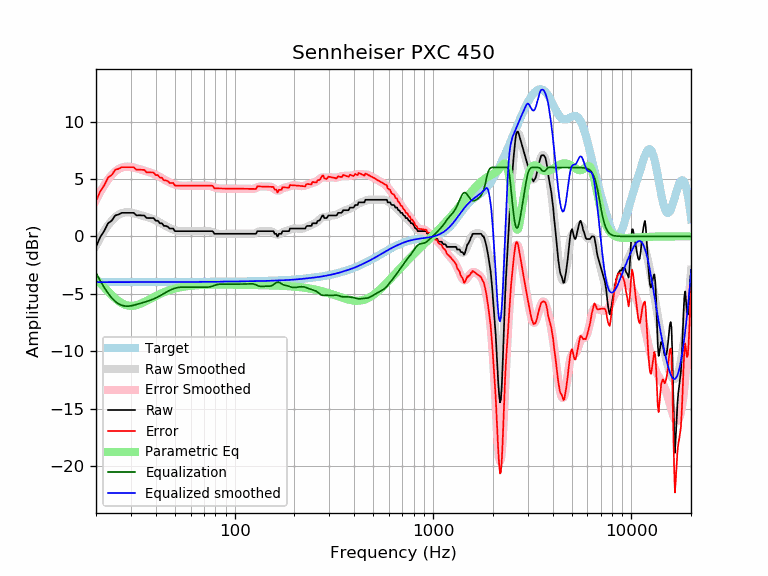

Values plotted in this chart, from the file beside it:
frequency, raw, error, smoothed, error_smoothed, equalization, parametric_eq, equalized_raw, equalized_smoothed, target
20, -0.91, 3.07, -0.81, 3.17, -3.17, -3.70, -4.09, -3.98, -3.98
21, -0.07, 3.91, -0.12, 3.86, -3.86, -4.07, -3.93, -3.98, -3.98
22, 0.47, 4.45, 0.47, 4.45, -4.45, -4.44, -3.97, -3.98, -3.98
23, 1.14, 5.12, 0.97, 4.95, -4.95, -4.79, -3.81, -3.98, -3.98
24, 1.37, 5.35, 1.37, 5.35, -5.35, -5.11, -3.98, -3.98, -3.98
25, 1.82, 5.80, 1.68, 5.66, -5.66, -5.40, -3.83, -3.98, -3.98
26, 1.91, 5.89, 1.89, 5.87, -5.87, -5.63, -3.96, -3.98, -3.98
27, 2.05, 6.03, 2.03, 6.00, -6.00, -5.82, -3.95, -3.98, -3.98
28, 2.05, 6.03, 2.09, 6.06, -6.06, -5.95, -4.01, -3.98, -3.98
29, 2.05, 6.03, 2.10, 6.07, -6.07, -6.03, -4.02, -3.97, -3.97
30, 2.05, 6.02, 2.07, 6.04, -6.04, -6.05, -3.99, -3.97, -3.97
31, 2.05, 6.02, 2.02, 5.99, -5.99, -6.04, -3.94, -3.97, -3.97
32, 1.82, 5.80, 1.96, 5.93, -5.93, -5.99, -4.11, -3.97, -3.97
33, 1.84, 5.81, 1.89, 5.86, -5.86, -5.91, -4.02, -3.97, -3.97
34, 1.82, 5.79, 1.82, 5.80, -5.80, -5.82, -3.97, -3.97, -3.97
35, 1.82, 5.79, 1.76, 5.73, -5.73, -5.72, -3.91, -3.97, -3.97
36, 1.60, 5.57, 1.70, 5.67, -5.67, -5.61, -4.06, -3.97, -3.97
37, 1.60, 5.57, 1.63, 5.60, -5.60, -5.50, -4.01, -3.97, -3.97
38, 1.60, 5.57, 1.56, 5.53, -5.53, -5.39, -3.93, -3.97, -3.97
39, 1.60, 5.56, 1.48, 5.45, -5.45, -5.29, -3.86, -3.97, -3.97
40, 1.37, 5.34, 1.40, 5.36, -5.36, -5.19, -4.00, -3.97, -3.97
41, 1.37, 5.34, 1.30, 5.27, -5.27, -5.10, -3.90, -3.97, -3.97
42, 1.14, 5.11, 1.20, 5.17, -5.17, -5.01, -4.03, -3.97, -3.97
43, 1.14, 5.11, 1.10, 5.07, -5.07, -4.93, -3.93, -3.97, -3.97
44, 0.91, 4.88, 1.00, 4.97, -4.97, -4.86, -4.06, -3.97, -3.97
45, 0.91, 4.88, 0.90, 4.87, -4.87, -4.80, -3.96, -3.97, -3.97
46, 0.85, 4.82, 0.81, 4.78, -4.78, -4.73, -3.93, -3.97, -3.97
47, 0.68, 4.65, 0.73, 4.70, -4.70, -4.68, -4.02, -3.97, -3.97
48, 0.68, 4.65, 0.66, 4.63, -4.63, -4.63, -3.94, -3.97, -3.97
49, 0.68, 4.65, 0.59, 4.56, -4.56, -4.58, -3.88, -3.97, -3.97
50, 0.46, 4.43, 0.54, 4.51, -4.51, -4.54, -4.06, -3.97, -3.97
51, 0.46, 4.43, 0.50, 4.47, -4.47, -4.50, -4.02, -3.97, -3.97
52, 0.46, 4.43, 0.47, 4.44, -4.44, -4.47, -3.99, -3.97, -3.97
53, 0.46, 4.43, 0.45, 4.42, -4.42, -4.44, -3.97, -3.97, -3.97
54, 0.46, 4.43, 0.45, 4.41, -4.41, -4.41, -3.96, -3.97, -3.97
55, 0.46, 4.43, 0.44, 4.41, -4.41, -4.39, -3.96, -3.97, -3.97
56, 0.46, 4.43, 0.44, 4.41, -4.41, -4.37, -3.96, -3.97, -3.97
57, 0.46, 4.42, 0.45, 4.42, -4.42, -4.35, -3.96, -3.97, -3.97
58, 0.46, 4.42, 0.45, 4.42, -4.42, -4.33, -3.96, -3.97, -3.97
59, 0.46, 4.42, 0.45, 4.42, -4.42, -4.31, -3.97, -3.97, -3.97
60, 0.46, 4.42, 0.46, 4.42, -4.42, -4.30, -3.97, -3.97, -3.97
61, 0.46, 4.42, 0.46, 4.42, -4.42, -4.28, -3.97, -3.97, -3.97
62, 0.46, 4.42, 0.46, 4.42, -4.42, -4.27, -3.97, -3.97, -3.97
63, 0.46, 4.42, 0.46, 4.42, -4.42, -4.26, -3.97, -3.97, -3.97
64, 0.46, 4.42, 0.46, 4.42, -4.42, -4.25, -3.96, -3.96, -3.96
65, 0.46, 4.42, 0.46, 4.42, -4.42, -4.24, -3.96, -3.96, -3.96
66, 0.46, 4.42, 0.45, 4.42, -4.42, -4.24, -3.96, -3.96, -3.96
67, 0.46, 4.42, 0.46, 4.42, -4.42, -4.23, -3.96, -3.96, -3.96
68, 0.46, 4.42, 0.46, 4.42, -4.42, -4.23, -3.96, -3.96, -3.96
69, 0.46, 4.42, 0.46, 4.42, -4.42, -4.22, -3.96, -3.96, -3.96
70, 0.46, 4.41, 0.46, 4.42, -4.42, -4.22, -3.97, -3.96, -3.96
71, 0.46, 4.41, 0.47, 4.42, -4.42, -4.21, -3.97, -3.96, -3.96
72, 0.46, 4.41, 0.47, 4.42, -4.42, -4.21, -3.97, -3.96, -3.96
73, 0.46, 4.41, 0.46, 4.42, -4.42, -4.21, -3.96, -3.96, -3.96
74, 0.46, 4.41, 0.46, 4.41, -4.41, -4.20, -3.96, -3.96, -3.96
75, 0.46, 4.41, 0.44, 4.39, -4.39, -4.20, -3.94, -3.95, -3.95
76, 0.46, 4.41, 0.42, 4.37, -4.37, -4.20, -3.91, -3.95, -3.95
77, 0.46, 4.41, 0.38, 4.34, -4.34, -4.20, -3.88, -3.95, -3.95
78, 0.39, 4.34, 0.35, 4.30, -4.30, -4.20, -3.91, -3.95, -3.95
79, 0.23, 4.18, 0.31, 4.27, -4.27, -4.20, -4.04, -3.95, -3.95
... 553 more rows
